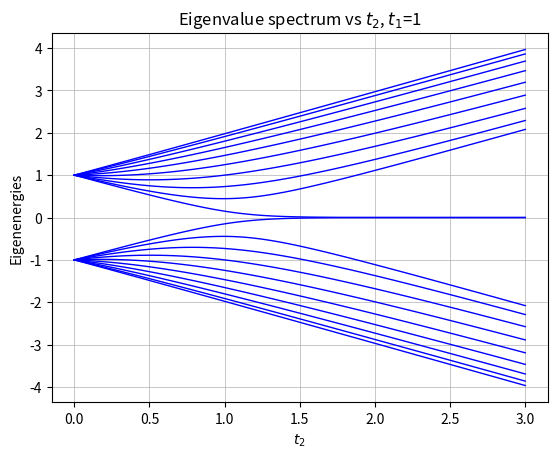

Write the Python code that produced this figure. (Note: this script raises an exception after producing the figure.)
######################################################################
######################################################################
#Programa para representar el espectro de las autoenergías a t2 fijado y t1 variable 

import sys, os
import numpy as np
import numpy.linalg as linalg
from scipy.linalg import block_diag
import matplotlib.pyplot as plt

#Definición constantes
t1=1 #integral de salto intra-cell   
#t2=1 #integral de salto inter-cell
N =10 #número de celdas unidad de la cadena

rutassh = os.path.join(os.getcwd(), "plots_ssh")
ruta_plots= rutassh+"/"+"energyspectrum"
######################################################################
######################################################################

#Construcción del hamiltoniano tridiagonal por bloques
def tridiag(c, u, d, N): 
    # c, u, d are center, upper and lower blocks, repeat N times
    cc = block_diag(*([c]*N))
    shift = c.shape[1]
    uu = block_diag(*([u]*N)) 
    uu = np.hstack((np.zeros((uu.shape[0], shift)), uu[:,:-shift]))
    dd = block_diag(*([d]*N)) 
    dd = np.hstack((dd[:,shift:],np.zeros((uu.shape[0], shift))))
    return cc+uu+dd
    
def tridiagfinal(t1,t2,N):
    H0 = np.array([[0, t1], [t1, 0]])
    H1 = np.array([[0, 0], [t2, 0]])
    HM1 = np.array([[0, t2], [0, 0]])
    H = tridiag(H0,H1,HM1,N)
    return H


######################################################################
######################################################################

M=3 #hasta qué valor de t2 quieres plotear
precision= 100 #cuantos valores de t2 quieres plotear
t2list=np.linspace(0,M,precision)
print("t2list:", t2list)

lista_energias=[]

#HOLD t1 constant
#for i in t2list: 
#    H = tridiagfinal(t1,i,N)
#    eigenvalues, eigenvectors = np.linalg.eigh(H)
#    energia=eigenvalues.tolist()
#    lista_energias.append(energia)
#    

#HOLD t2 constant 
for i in t2list: 
    H = tridiagfinal(t1,i,N)
    eigenvalues, eigenvectors = np.linalg.eigh(H)
    energia=eigenvalues.tolist()
    lista_energias.append(energia)

energias_ordenadas = [[] for i in range(len(lista_energias[0]))]
for i in lista_energias:
    for j, elemento in enumerate(i):
        energias_ordenadas[j].append(elemento)

#print("Lista energias sin ordenar", lista_energias)
#print("Energias ordenadas:",energias_ordenadas)

for i in range(0,2*N):
#    pos=lista_energias.index(i)
    plt.plot(t2list,energias_ordenadas[i],color="blue",lw=1)

plt.xlabel("$t_2$")
plt.ylabel("Eigenenergies")
plt.title("Eigenvalue spectrum vs $t_2$, $t_1$="+str(t1))
plt.grid(visible=True,lw=0.5)

if (not os.path.exists(ruta_plots)):
        os.mkdir(ruta_plots)   

outputplot=ruta_plots+"/"+"t1-"+str(t1)+"N-"+str(N)+".pdf"
plt.savefig(outputplot)        
        
         
#plt.show()
        
#        pos=lista_energias.index(j)
#        print(pos)
#        energias_ordenadas.append(lista_energias[pos][i])
#        print(energias_ordenadas) 
        
   
#plt.show()
    
#PLOT EIGENENERGIES
#plt.figure()
#x = np.linspace(1, 2*N+1, 2*N)
#plt.scatter(x,sorted(eigenvaluesb), label="$t_1$="+str(t2)+", $t_2$="+str(t1),color="red", s=5)
#plt.scatter(x,sorted(eigenvaluesa), label="$t_1$="+str(t1)+", $t_2$="+str(t2), s=5)
#plt.ylabel("Eigenenergies")
#plt.xlabel("Atoms")
#plt.legend()

    
##Cálculo de las eigenenergies y los eigenstates
#eigenvaluesa, eigenvectorsa = np.linalg.eigh(Ha)
#eigenvaluesb, eigenvectorsb = np.linalg.eigh(Hb)
